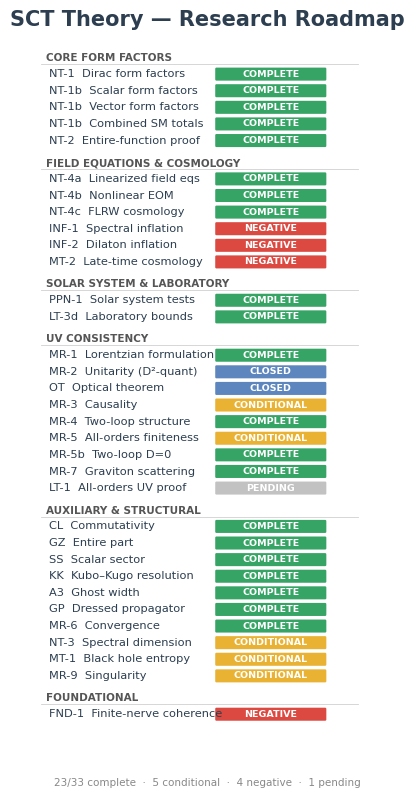

This chart was generated by the following Python code: (Note: this script raises an exception after producing the figure.)
"""Generate the SCT Theory research roadmap progress chart."""
import matplotlib
matplotlib.use("Agg")
import matplotlib.pyplot as plt
import matplotlib.patches as mpatches
from matplotlib.patches import FancyBboxPatch
import numpy as np
from pathlib import Path

plt.rcParams.update({
    "font.family": "sans-serif",
    "font.sans-serif": ["Segoe UI", "Helvetica", "Arial", "DejaVu Sans"],
    "font.size": 9,
    "axes.linewidth": 0,
})

# ── Task data ────────────────────────────────────────────────
# (label, status, group)
tasks = [
    ("NT-1  Dirac form factors",       "complete",    "Core"),
    ("NT-1b  Scalar form factors",     "complete",    "Core"),
    ("NT-1b  Vector form factors",     "complete",    "Core"),
    ("NT-1b  Combined SM totals",      "complete",    "Core"),
    ("NT-2  Entire-function proof",    "complete",    "Core"),

    ("NT-4a  Linearized field eqs",    "complete",    "Eqs"),
    ("NT-4b  Nonlinear EOM",           "complete",    "Eqs"),
    ("NT-4c  FLRW cosmology",          "complete",    "Eqs"),
    ("INF-1  Spectral inflation",      "negative",    "Eqs"),
    ("INF-2  Dilaton inflation",       "negative",    "Eqs"),
    ("MT-2  Late-time cosmology",      "negative",    "Eqs"),

    ("PPN-1  Solar system tests",      "complete",    "Solar"),
    ("LT-3d  Laboratory bounds",       "complete",    "Solar"),

    ("MR-1  Lorentzian formulation",   "complete",    "UV"),
    ("MR-2  Unitarity (D\u00b2-quant)","closed",      "UV"),
    ("OT  Optical theorem",            "closed",      "UV"),
    ("MR-3  Causality",                "conditional", "UV"),
    ("MR-4  Two-loop structure",       "complete",    "UV"),
    ("MR-5  All-orders finiteness",    "conditional", "UV"),
    ("MR-5b  Two-loop D=0",           "complete",    "UV"),
    ("MR-7  Graviton scattering",      "complete",    "UV"),
    ("LT-1  All-orders UV proof",      "pending",     "UV"),

    ("CL  Commutativity",              "complete",    "Aux"),
    ("GZ  Entire part",                "complete",    "Aux"),
    ("SS  Scalar sector",              "complete",    "Aux"),
    ("KK  Kubo\u2013Kugo resolution",  "complete",    "Aux"),
    ("A3  Ghost width",                "complete",    "Aux"),
    ("GP  Dressed propagator",         "complete",    "Aux"),
    ("MR-6  Convergence",              "complete",    "Aux"),
    ("NT-3  Spectral dimension",       "conditional", "Aux"),
    ("MT-1  Black hole entropy",       "conditional", "Aux"),
    ("MR-9  Singularity",              "conditional", "Aux"),

    ("FND-1  Finite-nerve coherence",  "negative",    "Fnd"),
]

# ── Palette & labels ─────────────────────────────────────────
PAL = {
    "complete":    "#1a9850",
    "closed":      "#4575b4",
    "conditional": "#e6a817",
    "negative":    "#d73027",
    "pending":     "#bababa",
}
STATUS_TEXT = {
    "complete":    "COMPLETE",
    "closed":      "CLOSED",
    "conditional": "CONDITIONAL",
    "negative":    "NEGATIVE",
    "pending":     "PENDING",
}
GROUP_ORDER = ["Core", "Eqs", "Solar", "UV", "Aux", "Fnd"]
GROUP_TITLE = {
    "Core":  "CORE FORM FACTORS",
    "Eqs":   "FIELD EQUATIONS & COSMOLOGY",
    "Solar": "SOLAR SYSTEM & LABORATORY",
    "UV":    "UV CONSISTENCY",
    "Aux":   "AUXILIARY & STRUCTURAL",
    "Fnd":   "FOUNDATIONAL",
}

# ── Build row list (top to bottom) ───────────────────────────
rows = []  # (kind, payload)   kind: "header" | "task"
for g in GROUP_ORDER:
    rows.append(("header", g))
    for label, status, group in tasks:
        if group == g:
            rows.append(("task", (label, status)))

# ── Layout constants ─────────────────────────────────────────
ROW_H   = 0.55          # row height for tasks
HDR_H   = 0.72          # row height for group headers
PAD_BOT = 0.3           # padding below header text
BAR_W   = 0.60          # bar width (fraction of row)
DOT_R   = 0.11          # status dot radius

fig_w = 11
total_h = sum(HDR_H if k == "header" else ROW_H for k, _ in rows) + 1.8
fig, ax = plt.subplots(figsize=(fig_w, total_h * 0.38 + 1.0))

y = total_h  # start from top

for kind, payload in rows:
    if kind == "header":
        y -= HDR_H
        # separator line
        ax.plot([0, fig_w - 0.5], [y + 0.05, y + 0.05],
                color="#d0d0d0", linewidth=0.6, zorder=0)
        # group title
        ax.text(0.15, y + HDR_H * 0.35, GROUP_TITLE[payload],
                fontsize=7.5, fontweight="bold", color="#555555",
                va="center", family="sans-serif")
    else:
        y -= ROW_H
        label, status = payload
        col = PAL[status]

        # task name
        ax.text(0.25, y + ROW_H / 2, label,
                fontsize=8.2, va="center", color="#2c3e50")

        # colored bar
        bar_x = 5.8
        bar_len = 3.6
        bar = FancyBboxPatch(
            (bar_x, y + ROW_H * 0.18), bar_len, ROW_H * 0.64,
            boxstyle="round,pad=0.04", facecolor=col, edgecolor="none",
            alpha=0.88, zorder=2)
        ax.add_patch(bar)

        # status text inside bar
        ax.text(bar_x + bar_len / 2, y + ROW_H / 2,
                STATUS_TEXT[status],
                fontsize=6.8, fontweight="bold", color="white",
                va="center", ha="center", zorder=3)

# ── Title ────────────────────────────────────────────────────
ax.text(fig_w / 2, total_h + 0.6,
        "SCT Theory \u2014 Research Roadmap",
        fontsize=15, fontweight="bold", ha="center", color="#2c3e50")

# ── Summary line ─────────────────────────────────────────────
n_comp = sum(1 for _, s, _ in tasks if s in ("complete", "closed"))
n_cond = sum(1 for _, s, _ in tasks if s == "conditional")
n_neg  = sum(1 for _, s, _ in tasks if s == "negative")
n_pend = sum(1 for _, s, _ in tasks if s == "pending")
tot    = len(tasks)

summary = (f"{n_comp}/{tot} complete  \u00b7  {n_cond} conditional  "
           f"\u00b7  {n_neg} negative  \u00b7  {n_pend} pending")
ax.text(fig_w / 2, -0.3, summary,
        fontsize=7.5, ha="center", color="#888888")

# ── Axes cleanup ─────────────────────────────────────────────
ax.set_xlim(-0.2, fig_w + 0.3)
ax.set_ylim(-0.7, total_h + 1.1)
ax.set_aspect("equal")
ax.axis("off")

out = Path(__file__).resolve().parent.parent.parent / "docs" / "figures" / "roadmap_progress.png"
fig.savefig(out, dpi=200, bbox_inches="tight", facecolor="white", pad_inches=0.2)
print(f"Saved: {out}  ({out.stat().st_size / 1024:.0f} KiB)")
print(f"Tasks: {tot}  ({n_comp} complete, {n_cond} conditional, {n_neg} negative, {n_pend} pending)")
